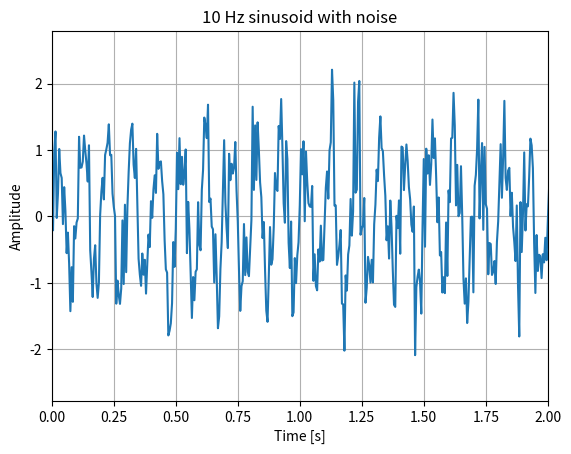
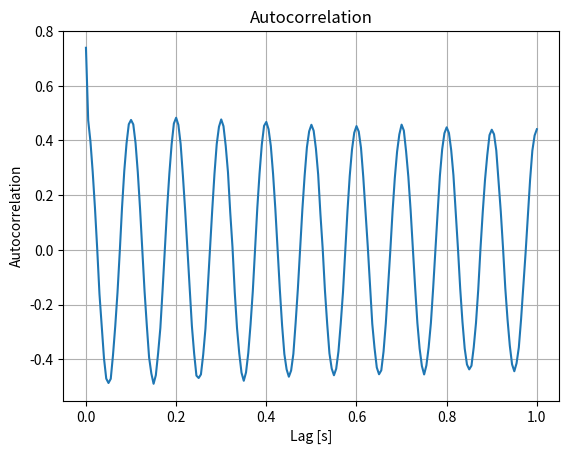
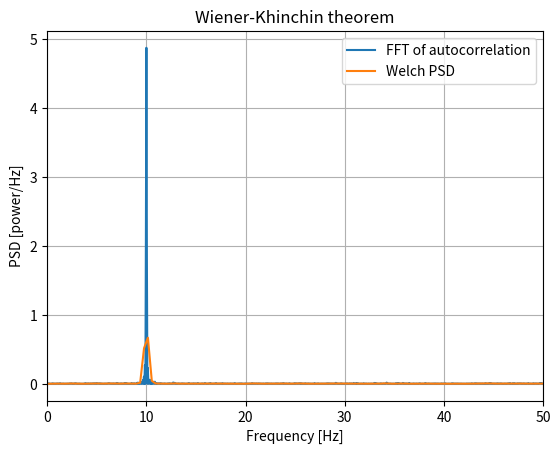

Write the Python code that produced these figures, in order.
import numpy as np
import matplotlib.pyplot as plt
from scipy.signal import welch

sample_rate = 200.0
duration = 10.0
signal_frequency = 10.0

time = np.arange(0, duration, 1 / sample_rate)

rng = np.random.default_rng(42)
noise = rng.normal(0, 0.5, len(time))

signal = np.sin(2 * np.pi * signal_frequency * time) + noise
centered_signal = signal - np.mean(signal)

autocorrelation = np.correlate(centered_signal, centered_signal, mode="full")
autocorrelation = autocorrelation / len(centered_signal)

lags = np.arange(-len(centered_signal) + 1, len(centered_signal))
lags_seconds = lags / sample_rate

shifted_autocorrelation = np.fft.ifftshift(autocorrelation)
wk_psd = np.real(np.fft.fft(shifted_autocorrelation)) / sample_rate

wk_frequencies = np.fft.fftfreq(len(autocorrelation), d=1 / sample_rate)

wk_frequencies = np.fft.fftshift(wk_frequencies)
wk_psd = np.fft.fftshift(wk_psd)

positive_mask = wk_frequencies >= 0

wk_frequencies_positive = wk_frequencies[positive_mask]
wk_psd_positive = wk_psd[positive_mask]

wk_psd_positive[1:] *= 2
wk_psd_positive = np.maximum(wk_psd_positive, 0)

welch_frequencies, welch_psd = welch(centered_signal, fs=sample_rate, nperseg=512, scaling="density")

wk_peak_index = np.argmax(wk_psd_positive)
welch_peak_index = np.argmax(welch_psd)

wk_peak_frequency = wk_frequencies_positive[wk_peak_index]
welch_peak_frequency = welch_frequencies[welch_peak_index]

print("Expected frequency:", signal_frequency, "Hz")
print("Wiener-Khinchin peak:", wk_peak_frequency, "Hz")
print("Welch PSD peak:", welch_peak_frequency, "Hz")
print("Signal variance:", np.var(centered_signal))

wk_power = np.trapezoid(wk_psd_positive, wk_frequencies_positive)
welch_power = np.trapezoid(welch_psd, welch_frequencies)

print("Power from Wiener-Khinchin PSD:", wk_power)
print("Power from Welch PSD:", welch_power)

plt.figure()
plt.plot(time, signal)
plt.xlabel("Time [s]")
plt.ylabel("Amplitude")
plt.title("10 Hz sinusoid with noise")
plt.xlim(0, 2)
plt.grid()

positive_lag_mask = (lags_seconds >= 0) & (lags_seconds <= 1)

plt.figure()
plt.plot(lags_seconds[positive_lag_mask], autocorrelation[positive_lag_mask])
plt.xlabel("Lag [s]")
plt.ylabel("Autocorrelation")
plt.title("Autocorrelation")
plt.grid()

plt.figure()
plt.plot(wk_frequencies_positive, wk_psd_positive, label="FFT of autocorrelation")
plt.plot(welch_frequencies, welch_psd, label="Welch PSD")
plt.xlabel("Frequency [Hz]")
plt.ylabel("PSD [power/Hz]")
plt.title("Wiener-Khinchin theorem")
plt.xlim(0, 50)
plt.legend()
plt.grid()

plt.show()
